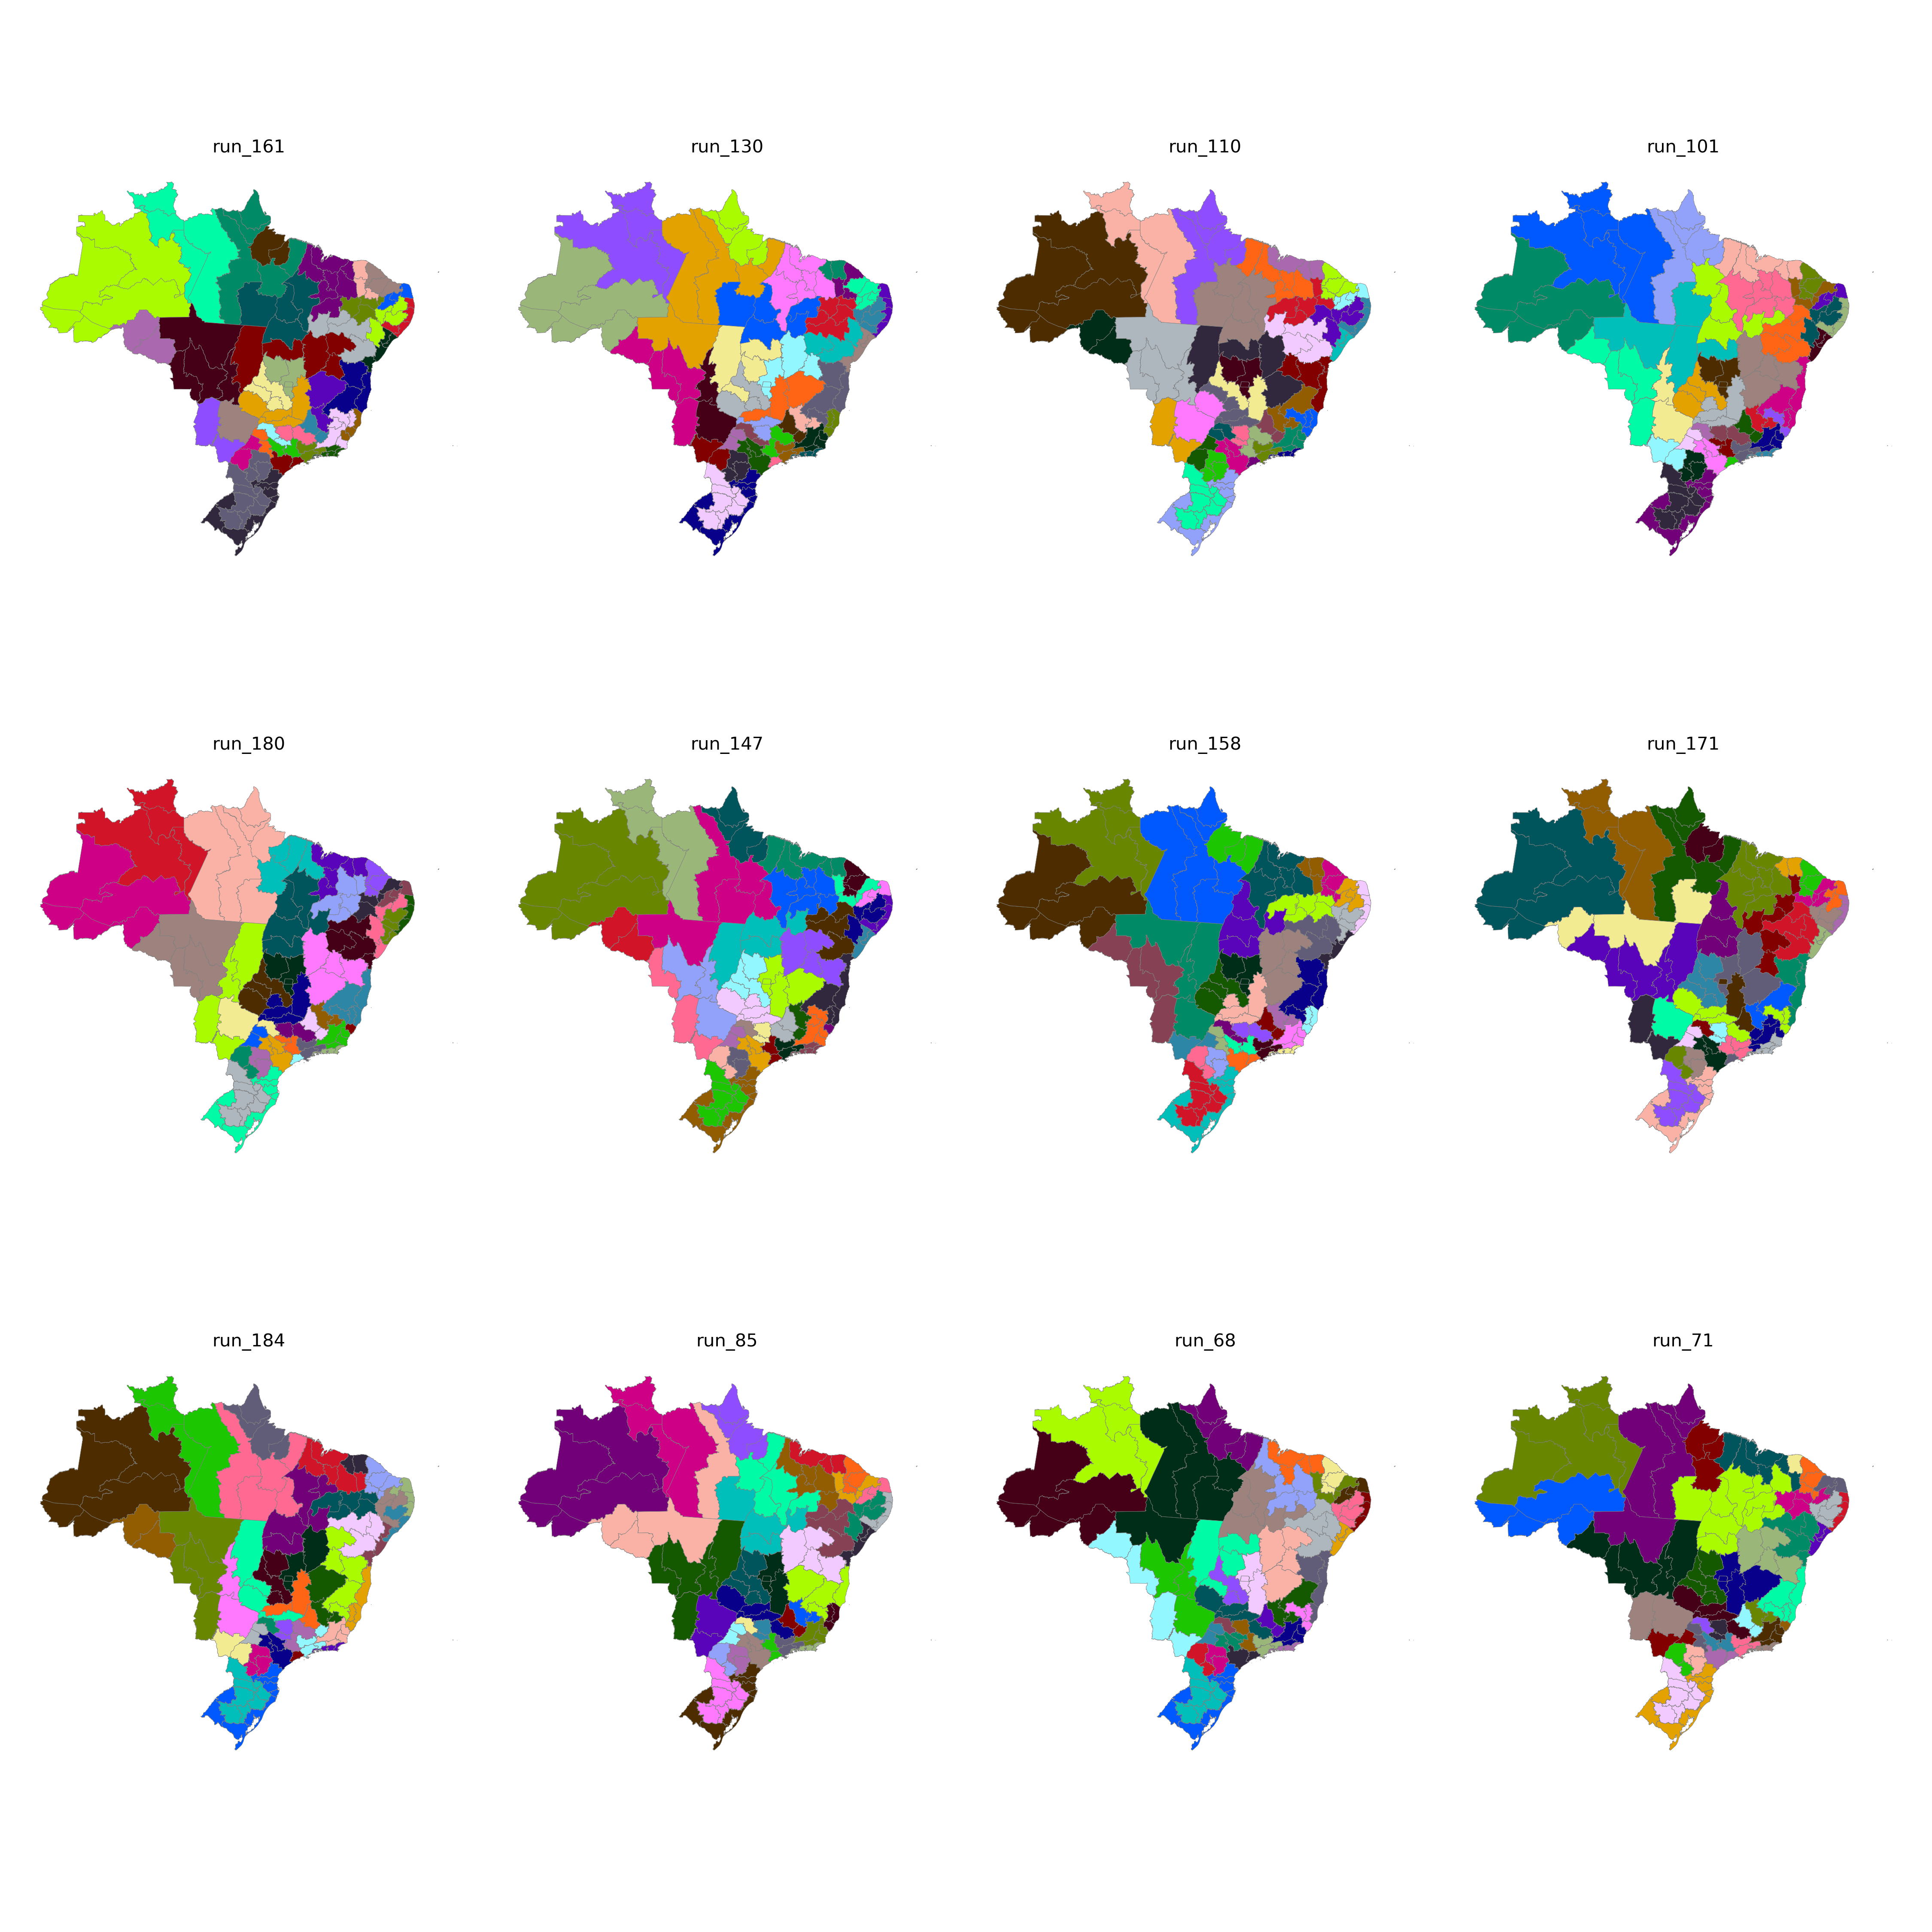

Values plotted in this chart, from the file beside it:
CD_RGINT, cluster
1101, 30
1102, 29
1201, 30
1202, 30
1301, 28
1302, 30
1303, 30
1304, 28
1401, 28
1402, 28
1501, 34
1502, 35
1503, 35
1504, 33
1505, 28
1506, 35
1507, 34
1601, 35
1602, 35
1701, 33
1702, 33
1703, 27
2101, 32
2102, 31
2103, 32
2104, 31
2105, 33
2201, 31
2202, 32
2203, 31
2204, 33
2205, 33
2206, 31
2301, 7
2302, 7
2303, 7
2304, 9
2305, 9
2306, 32
2401, 8
2402, 8
2403, 9
2501, 10
2502, 11
2503, 8
2504, 9
2601, 10
2602, 11
2603, 11
2604, 13
2701, 10
2702, 10
2801, 12
2802, 12
2901, 12
2902, 13
2903, 5
2904, 5
2905, 6
2906, 6
... 73 more rows
